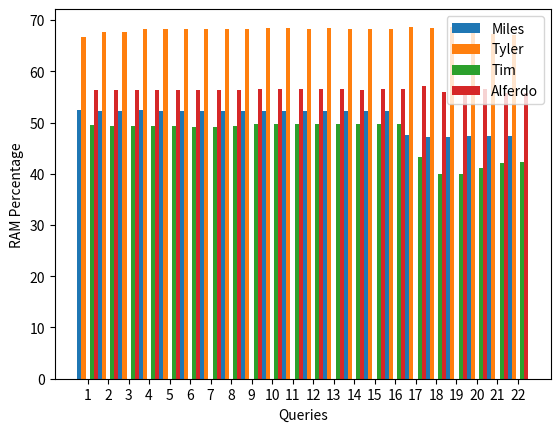

Python code for this plot:
import matplotlib.pyplot as plt
import numpy as np

'''

miles = [8.087038516998291, 2.7357072830200195, 5.1903016567230225, 0.5659356117248535, 3.9650182723999023, 1.1998443603515625, 6.644936561584473, 13.477819681167603, 37.328054428100586, 1.7707195281982422, 0.7953941822052002, 1.3099493980407715, 33.957951068878174, 1.6824274063110352, 2.6690022945404053, 0.3437371253967285, 5141.358270406723, 1.4755942821502686, 2.025657892227173, 7161.031766414642, 6.486213207244873, 770.6436560153961]     
tyler = [4.931871175765991, 0.7580869197845459, 2.1330111026763916, 0.2460157871246338, 1.335273027420044, 0.6188688278198242, 2.1566710472106934, 3.1790928840637207, 9.113592863082886, 0.8682162761688232, 0.5500280857086182, 0.7007789611816406, 4.7685136795043945, 0.8314509391784668, 0.7309210300445557, 0.2554440498352051, 2142.893802881241, 0.7237188816070557, 0.9414811134338379, 3115.501879930496, 4.221510171890259, 332.6300082206726]     
tim = [4.895982265472412, 3.955394744873047, 2.5529165267944336, 0.6678829193115234, 4.612080335617065, 1.3541688919067383, 7.623936891555786, 16.15020251274109, 43.92676591873169, 2.012772560119629, 0.91286301612854, 1.4883439540863037, 30.564483880996704, 1.88138747215271, 2.97370982170105, 0.3749406337738037, 6174.37712097168, 1.6536986827850342, 2.3313944339752197, 8415.49659371376, 7.113042116165161, 921.7802448272705]
alferdo = [9.50284600257873, 1.60479092597961, 7.65275192260742, 3.25511288642883, 4.23113489151, 1.20351004600524, 3.66288518905639, 6.27565383911132, 16.1949760913848, 1.38910198211669, 1.32947778701782, 1.11569571495056, 11.3404140472412, 1.3922369480133, 1.20157694816589, 0.438530921936035, 3038.39306998252, 1.24212193489074, 1.29249000549316, 4309.46820878982, 6.06105613708496, 455.867128133773]
'''

labels = ['Q' + str(i) for i in range(1, 23)]

'''miles = [9.347817836812158, 8.416853932584267, 7.362908011869433, 14.618918918918922, 11.38062015503878, 11.88227848101265, 12.17528868360282, 13.268643101482304, 11.81733937397016, 12.0206896551724, 12.019230769230766, 11.537209302325573, 14.246944318696125, 12.379090909090902, 11.606896551724123, 12.782608695652176, 11.69117874881559, 11.134020618556686, 11.496969696969687, 11.825987623266744, 10.83167848699769, 11.564676775736851]
tyler = [0.04758392675483215, 0.018253968253968255, 0.009639953542392568, 0.054337899543379, 0.05848708487084871, 0.02581888246628131, 0.1020797227036395, 0.021646220815195887, 0.03625730994152047, 0.08457446808510638, 0.026769911504424777, 0.0, 0.05643120716921454, 0.01875, 0.18892617449664428, 0.04981412639405205, 0.04743460486741918, 0.07839195979899496, 0.10455729166666666, 0.04757374188736036, 0.03549645390070922, 0.057827045733669966]
tim = [17.732484076433163, 5.507450980392155, 15.037195121951234, 14.202325581395348, 11.640136054421808, 10.383908045977, 9.899173553719066, 15.825556631171262, 11.590544412607079, 9.581249999999983, 9.101694915254239, 9.350526315789464, 12.320679168778346, 9.560833333333319, 9.306349206349184, 10.112500000000004, 10.778192341386328, 9.100952380952366, 10.210135135135115, 10.110767161611342, 9.712168141592972, 9.98817285174399]
alferdo = [0.0400502197112366, 0.0217821782178217, 0.052978434625245, 0.00900423728813559, 0.0601331789229878, 0.0671656686626746, 0.0791319444444444, 0.105813492063492, 0.0396365613108643, 0.0087979094076655, 0.043677130044843, 0.0109051254089422, 0.061256135653726, 0.130935875216637, 0.135437881873727, 0.0, 0.0326548839097285, 0.0365525672371638, 0.0224705882352941, 0.0306283351812847, 0.018801912912157, 0.0309755559860778]
'''

miles = [52.5041745730551, 52.265168539325856, 52.26557863501472, 52.38108108108111, 52.32558139534861, 52.30000000000007, 52.299999999999585, 52.29885974914515, 52.28060131795897, 52.190517241379254, 52.19999999999998, 52.199999999999925, 52.33164327750167, 52.187272727272614, 52.19999999999997, 52.1826086956522, 47.55678977638844, 47.13402061855668, 47.19393939393929, 47.38824815226953, 47.40000000000006, 47.39235035915414]
tyler = [66.77332146490362, 67.71714285714296, 67.68414634146342, 68.20273972602712, 68.30000000000139, 68.29999999999974, 68.30000000000196, 68.29999999999876, 68.31420217209389, 68.4000000000009, 68.39358407079686, 68.30000000000013, 68.475276752769, 68.31962209302378, 68.30000000000015, 68.20334572490705, 68.70724540760389, 68.51943048576217, 68.56783854166568, 68.28474674282461, 67.31563829787031, 67.08575622410362]
tim = [49.503503184713225, 49.32431372549002, 49.31829268292685, 49.255813953488364, 49.24489795918402, 49.199999999999925, 49.20206611570289, 49.3879961277833, 49.759169054442054, 49.69999999999989, 49.69999999999997, 49.69999999999991, 49.7182970096293, 49.699999999999896, 49.69999999999999, 49.70000000000002, 43.19361455190539, 40.0, 40.0, 41.05490760324851, 42.100000000000016, 42.211420317624565]
alferdo = [56.3471311990033, 56.2625176803379, 56.2755089729979, 56.2999999999996, 56.3525188187586, 56.4000000000009, 56.3999999999969, 56.4000992063472, 56.4958841345034, 56.5, 56.5, 56.5, 56.5, 56.4282495667253, 56.5, 56.5, 57.0855016707876, 56.0, 56.0, 56.5257730429126, 55.7722376038287, 55.7864171718909]

x = np.arange(len(labels)) + 1  # the label locations
width = 0.2  # the width of the bars

fig, ax = plt.subplots()
rects1 = ax.bar(x-0.4, miles, width, label='Miles') # x - width/2
rects2 = ax.bar(x-0.2, tyler, width, label='Tyler')
rects3 = ax.bar(x+0.2, tim, width, label='Tim')
rects4 = ax.bar(x+0.4, alferdo, width, label='Alferdo')

ax.set_xlabel('Queries')
ax.set_ylabel('RAM Percentage')
print(len(miles))
ax.set_xticks(x)
ax.legend()

plt.show()
